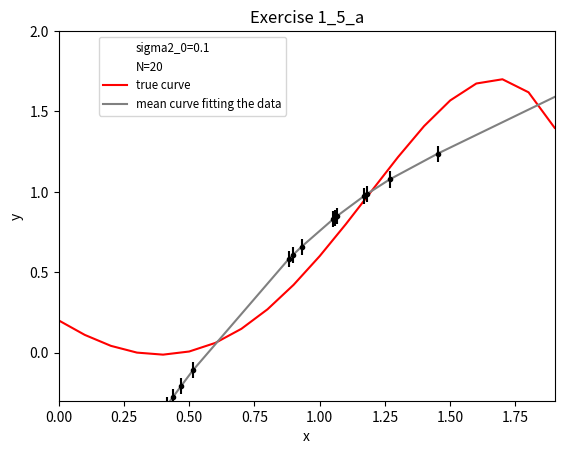

This chart was generated by the following Python code: (Note: this script raises an exception after producing the figure.)
import numpy 
import matplotlib.pyplot as plt 
import random
import math
import os

def column(matrix, i):
    return [row[i] for row in matrix]

def print_figure(figure_name):
    
    figure_path = os.path.join(os.path.join(os.getcwd(), "figures"))
    
    if os.path.isdir(figure_path):
        plt.savefig(os.path.join(figure_path, figure_name), quality=99)
    else:
        os.mkdir(figure_path)
        plt.savefig(os.path.join(figure_path, figure_name), quality=99)
    
    return

def covariance_sigma(X, sigma2_0, sigma2_n):
    XX_transpose = numpy.dot(numpy.transpose(X), X)
    covariance_sigma = numpy.linalg.inv((1/sigma2_0)*numpy.identity(XX_transpose.__len__())\
                                        + (1/sigma2_n)*XX_transpose)
    return covariance_sigma

def bayesian_inference_mean_theta_y(X, Y, sigma2_0, sigma2_n, theta_0):
    mean = theta_0 + (1/sigma2_n)*numpy.dot(numpy.dot(covariance_sigma(X, sigma2_0, sigma2_n),\
                                            numpy.transpose(X)), Y - numpy.dot(X, theta_0))
    return mean

def bayesian_inference_mean_y(X, mean_theta):
    mean = []
    for i in range(0, X.__len__()):
        res = numpy.dot(numpy.transpose(X[i]), mean_theta)
        mean.append(res)       
    return mean

def bayesian_inference_variance_y(X, sigma2_0, sigma2_n):
    variance = []
    XX_transpose = numpy.dot(numpy.transpose(X), X)
    for i in range(0, X.__len__()):
        term = numpy.linalg.inv(sigma2_n*numpy.identity(XX_transpose.__len__()) + sigma2_0*XX_transpose)
        res = sigma2_n + sigma2_n*sigma2_0*sigma2_n*numpy.dot(numpy.dot(numpy.transpose(X[i]), term), X[i])
        variance.append(res)       
    return variance


def exercise1_5(Ns, sigma2_0_list, sigma2_n, theta_0, theta_true):
    
    iterations = 0
    
    for i in range(0, Ns.__len__()):
        
        N = Ns[i]
        
        N_points = numpy.arange(0, 2, 2/float(N))
        
        X_true = []
        for z in range(0, N):
            x = N_points[z]
            X_true.append([1, x, x**2, x**3, x**5])
            
        Y_true = numpy.dot(X_true, theta_true)
        
        X = []
        for z in range(0, N):
            x = random.uniform(0, 2)
            X.append([1, x, x**2, x**3, x**5])
            
        X.sort()
        

        Y = numpy.dot(X, theta_true) + numpy.random.normal(0, math.sqrt(sigma2_n), X.__len__())
        
        for j in range(0, sigma2_0_list.__len__()):
            
            sigma2_0 = sigma2_0_list[j]
         
            mean_theta = bayesian_inference_mean_theta_y(X, Y, sigma2_0, sigma2_n, theta_0)
            
            mean_y = bayesian_inference_mean_y(X, mean_theta)
            variance_y = bayesian_inference_variance_y(X, sigma2_0, sigma2_n)
            
            plt.title('Exercise 1_5_' + chr(ord('`') + (iterations + 1)))
            plt.xlabel('x')
            plt.ylabel('y')
            plt.axis([N_points[0], N_points[-1], -0.3, 2])
            plt.plot(0, label='sigma2_0='+str(sigma2_0), color='white')
            plt.plot(0, label='N='+str(N), color='white')
            plt.plot(N_points, Y_true, label='true curve', color='red')  
            plt.plot(column(X, 1), mean_y, label='mean curve fitting the data', color='grey')
            plt.errorbar(column(X, 1), mean_y, yerr=variance_y, fmt='.k')           
            plt.legend(bbox_to_anchor=(0.47, 1.0), fontsize='small')        
            print_figure("exercise1_5_" + chr(ord('`') + (iterations + 1)))
            
            iterations = iterations + 1

            plt.show()
    


exercise1_5([20, 500], [0.1, 2], 0.05, [-10.54, 0.465, 0.0087, -0.093, -0.004], [0.2, -1, 0.9, 0.7, -0.2])
